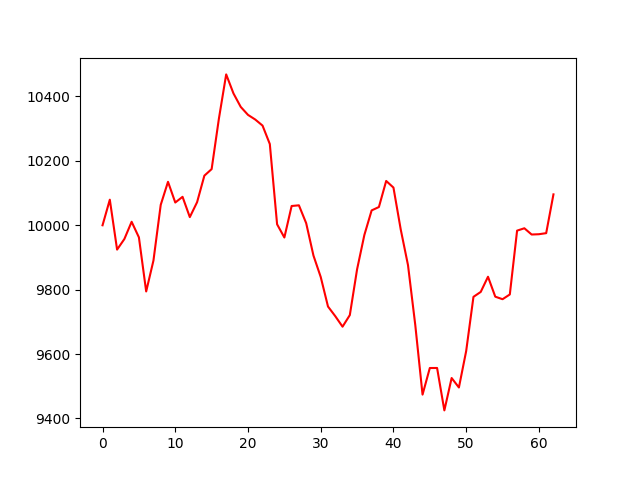

Source data for this figure (header and first rows):
account_value, date, daily_return
10000, 2018-04-04, 
10079, 2018-04-05, 0.007948
9924, 2018-04-06, -0.01538
9957, 2018-04-09, 0.003311
10011, 2018-04-10, 0.00538
9962, 2018-04-11, -0.004837
9794, 2018-04-12, -0.01687
9891, 2018-04-13, 0.009817
10063, 2018-04-16, 0.01748
10135, 2018-04-17, 0.007107
10071, 2018-04-18, -0.006344
10088, 2018-04-19, 0.001755
10025, 2018-04-20, -0.006244
10072, 2018-04-23, 0.004626
10154, 2018-04-24, 0.008172
10174, 2018-04-25, 0.002007
10331, 2018-04-26, 0.01542
10469, 2018-04-27, 0.01328
10410, 2018-04-30, -0.005634
10368, 2018-05-01, -0.004031
10343, 2018-05-02, -0.002389
10328, 2018-05-03, -0.001403
10310, 2018-05-04, -0.001819
10252, 2018-05-07, -0.005556
10003, 2018-05-08, -0.02431
9962, 2018-05-09, -0.004104
10060, 2018-05-10, 0.009819
10062, 2018-05-11, 0.000213
10007, 2018-05-14, -0.005516
9906, 2018-05-15, -0.01004
9839, 2018-05-16, -0.006723
9748, 2018-05-17, -0.009324
9718, 2018-05-18, -0.003074
9685, 2018-05-21, -0.003353
9721, 2018-05-22, 0.003713
9863, 2018-05-23, 0.01464
9970, 2018-05-24, 0.0108
10046, 2018-05-25, 0.007655
10057, 2018-05-29, 0.001043
10138, 2018-05-30, 0.008047
10117, 2018-05-31, -0.002027
9987, 2018-06-01, -0.01285
9876, 2018-06-04, -0.0111
9690, 2018-06-05, -0.01882
9474, 2018-06-06, -0.02231
9557, 2018-06-07, 0.00872
9557, 2018-06-08, 9.453185742858139e-06
9425, 2018-06-11, -0.01378
9526, 2018-06-12, 0.01067
9496, 2018-06-13, -0.003087
9610, 2018-06-14, 0.01193
9778, 2018-06-15, 0.0175
9793, 2018-06-18, 0.001564
9840, 2018-06-19, 0.004814
9778, 2018-06-20, -0.006292
9770, 2018-06-21, -0.0008053
9785, 2018-06-22, 0.001512
9983, 2018-06-25, 0.02026
9991, 2018-06-26, 0.000735
9971, 2018-06-27, -0.001943
... 3 more rows
